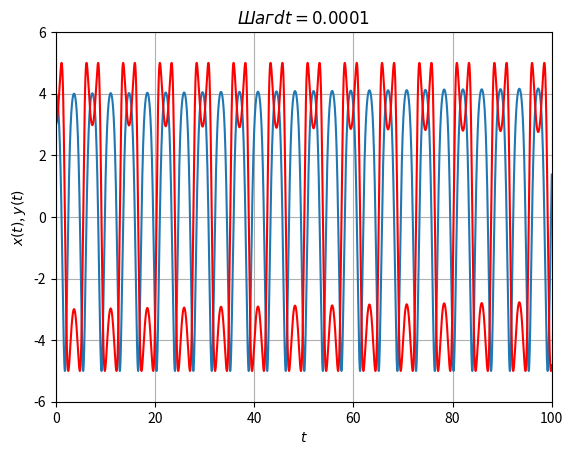

Generate this figure with matplotlib:
import math
import numpy as np
import matplotlib.pyplot as plt
from matplotlib.animation import FuncAnimation
from matplotlib.animation import PillowWriter


def fun(T0):
    # Функция ищет значения коэффициентов квадратичного уравнения для аппроксимации функций x(t) и y(t)
    # и возвращает прогнозированное значение функции и ее производной,
    # а так же величину отклонения от формулы окружности.

    g0 = 9.81 + 0.05 * math.sin(2 * math.pi * t0)
    # g0 = 9.81

    # for x(t)
    F0 = -x0 * T0 / m / L
    Ax0 = F0 / 2 / m
    Bx0 = u0 - F0 / m * t0
    Cx0 = x0 - Ax0 * t0 ** 2 - Bx0 * t0
    x1 = Ax0 * (t0 + dt) ** 2 + Bx0 * (t0 + dt) + Cx0
    u1 = 2 * Ax0 * (t0 + dt) + Bx0

    # y(t)
    G0 = -y0 * T0 / m / L - g0
    Ay0 = G0 / 2 / m
    By0 = v0 - G0 / m * t0
    Cy0 = y0 - Ay0 * t0 ** 2 - By0 * t0
    y1 = Ay0 * (t0 + dt) ** 2 + By0 * (t0 + dt) + Cy0
    v1 = 2 * Ay0 * (t0 + dt) + By0

    return x1, u1, y1, v1, (x1 ** 2 + y1 ** 2) ** 0.5 - L


def findT0():
    # Итерационно ищем значение натяжения стержня Т0. Критерий - удовлетворение формуле окружности.
    # while ограничена 1000 итерациями.

    T0 = 0
    x1, u1, y1, v1, crit1 = fun(T0)
    dT0 = 10
    k = 0
    while True:
        _, _, _, _, crit2 = fun(T0 + dT0)

        if abs(crit2) < 0.001: break

        if crit1 > 0 and crit2 > 0:
            if crit1 < crit2:
                dT0 = -dT0
        elif crit1 < 0 and crit2 < 0:
            if crit1 > crit2:
                dT0 = -dT0
        elif crit1 > 0 and crit2 < 0:
            dT0 = -dT0 / 2
        elif crit1 < 0 and crit2 > 0:
            dT0 = -dT0 / 2
        T0 = T0 + dT0
        crit1 = crit2

        if k > 1000:
            print("1000 iterations reached, no convergence with T0 ", T0, dT0)
            return T0
        else:
            k = k + 1

    return T0

# Основная часть
m = 1
L = 5

t0 = 0.0
dt = 0.0001
tk = 100

x0 = 3
u0 = 0
y0 = 4
v0 = 0

data = np.zeros((int(tk / dt) + 1, 5))

for i in range(int(tk / dt) + 1):
    t0 = i * dt
    # print(t0, 9.81 + 0.05 * math.sin(2 * math.pi * t0))
    T0 = findT0()
    x1, u1, y1, v1, crit1 = fun(T0)

    # print(t0, x0, y0, crit1, T0)
    data[i] = np.array([t0, x0, y0, crit1, T0])
    x0 = x1
    u0 = u1
    y0 = y1
    v0 = v1

fig = plt.figure()
plt.xlim(0, tk)
plt.ylim(-6, 6)
plt.xlabel(r'$t$')
plt.ylabel(r'$x(t)$, $y(t)$')
plt.title(f'$Шаг dt = {dt}$')
plt.grid()
# plt.plot(data[:, 0], data[:, 2], 'ro-', linewidth=1, markersize=3)
plt.plot(data[:, 0], data[:, 2], data[:, 0], data[:, 1], 'r')
plt.show()

# Для короткого промежутка анимация не показательна, для длительного очень много весит.
# Animation starts here
# plt.xlim(-6, 6)
# plt.ylim(-6, 6)
# plt.xlabel(r'$x(t)$')
# plt.ylabel(r'$y(t)$')
# plt.title(f'$Шаг dt = {dt}$')
# plt.grid()
# l, = plt.plot([], [], 'ro-', linewidth=2, markersize=8)
# [redacted]
# fps = 10
# writer = PillowWriter(fps=fps, metadata=metadata)
#
# xlist = []
# ylist = []
#
# with writer.saving(fig, 'mayatnik.gif', 100):
#     for i in range(0, len(data), int(1 / dt / fps)):
#         l.set_data([0, data[i, 1]], [0, data[i, 2]])
#
#         writer.grab_frame()

print('done')
